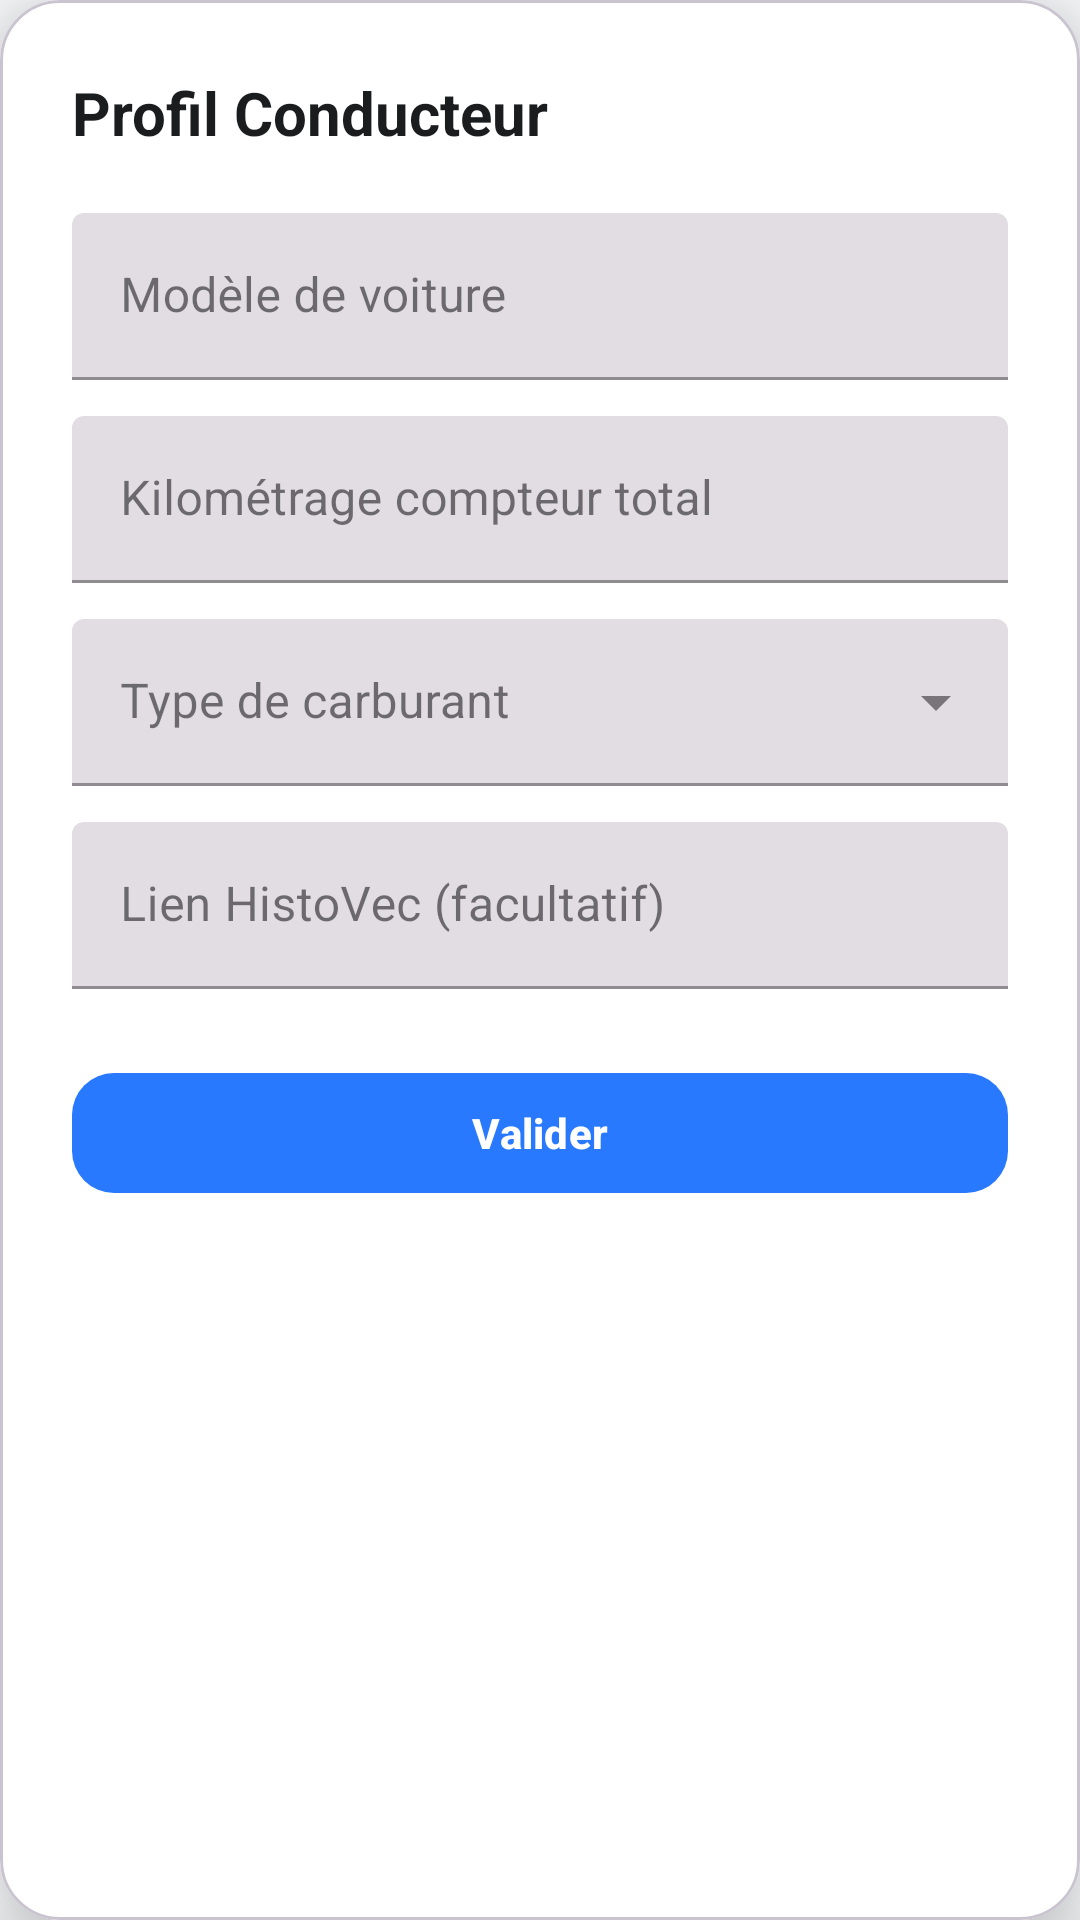

This screen was rendered from an Android layout file. Write that file and the resources it references.
<!-- AndroidManifest.xml: application theme Theme.Dashboard -->
<!-- res/layout/dialog_profile.xml -->
<?xml version="1.0" encoding="utf-8"?>
<com.google.android.material.card.MaterialCardView
    xmlns:android="http://schemas.android.com/apk/res/android"
    xmlns:app="http://schemas.android.com/apk/res-auto"
    android:layout_width="match_parent"
    android:layout_height="wrap_content"
    android:layout_margin="16dp"
    app:cardCornerRadius="20dp"
    app:cardElevation="16dp"
    app:cardBackgroundColor="@color/surface_white">

    <LinearLayout
        android:layout_width="match_parent"
        android:layout_height="wrap_content"
        android:orientation="vertical"
        android:padding="24dp">

        
        <TextView
            android:text="Profil Conducteur"
            android:layout_width="wrap_content"
            android:layout_height="wrap_content"
            android:textSize="20sp"
            android:textStyle="bold"
            android:textColor="@color/text_primary"
            android:layout_marginBottom="20dp"/>

        
        <com.google.android.material.textfield.TextInputLayout
            style="@style/Widget.MaterialComponents.TextInputLayout.FilledBox"
            android:layout_width="match_parent"
            android:layout_height="wrap_content"
            android:hint="Modèle de voiture">

            <com.google.android.material.textfield.TextInputEditText
                android:id="@+id/et_car_model"
                android:layout_width="match_parent"
                android:layout_height="wrap_content" />
        </com.google.android.material.textfield.TextInputLayout>

        
        <com.google.android.material.textfield.TextInputLayout
            style="@style/Widget.MaterialComponents.TextInputLayout.FilledBox"
            android:layout_width="match_parent"
            android:layout_height="wrap_content"
            android:hint="Kilométrage compteur total"
            android:layout_marginTop="12dp">

            <com.google.android.material.textfield.TextInputEditText
                android:id="@+id/et_total_km"
                android:layout_width="match_parent"
                android:layout_height="wrap_content"
                android:inputType="number" />
        </com.google.android.material.textfield.TextInputLayout>

        
        <com.google.android.material.textfield.TextInputLayout
            style="@style/Widget.MaterialComponents.TextInputLayout.FilledBox.ExposedDropdownMenu"
            android:layout_width="match_parent"
            android:layout_height="wrap_content"
            android:layout_marginTop="12dp"
            android:hint="Type de carburant"
            app:endIconMode="dropdown_menu">

            <AutoCompleteTextView
                android:id="@+id/sp_fuel"
                android:layout_width="match_parent"
                android:layout_height="wrap_content"
                android:inputType="none"
                android:focusable="false"
                android:textSize="16sp"/>
        </com.google.android.material.textfield.TextInputLayout>


        
        <com.google.android.material.textfield.TextInputLayout
            style="@style/Widget.MaterialComponents.TextInputLayout.FilledBox"
            android:layout_width="match_parent"
            android:layout_height="wrap_content"
            android:layout_marginTop="12dp"
            android:hint="Lien HistoVec (facultatif)">

            <com.google.android.material.textfield.TextInputEditText
                android:id="@+id/et_histovec"
                android:layout_width="match_parent"
                android:layout_height="wrap_content"
                android:inputType="textUri"/>
        </com.google.android.material.textfield.TextInputLayout>

        
        <com.google.android.material.button.MaterialButton
            android:id="@+id/btn_save_profile"
            android:layout_width="match_parent"
            android:layout_height="48dp"
            android:layout_marginTop="24dp"
            android:text="Valider"
            android:textStyle="bold"
            app:cornerRadius="14dp"
            app:backgroundTint="@color/primary_blue"
            android:textColor="@android:color/white"/>

    </LinearLayout>

</com.google.android.material.card.MaterialCardView>
<!-- resources referenced by this layout -->
<resources>
  <color name="primary_blue">#2979FF</color>
  <color name="surface_white">#FFFFFF</color>
  <color name="text_primary">#1A1C1E</color>
  <style name="Theme.Dashboard" parent="Base.Theme.Dashboard" />
  <style name="Base.Theme.Dashboard" parent="Theme.Material3.Light.NoActionBar">
          <item name="colorPrimary">@color/primary_blue</item>
          <item name="android:windowBackground">@color/background_light</item>
          <item name="android:statusBarColor">@android:color/transparent</item>
          <item name="android:windowLightStatusBar">true</item>
      </style>
  <color name="background_light">#F7F9FB</color>
</resources>
